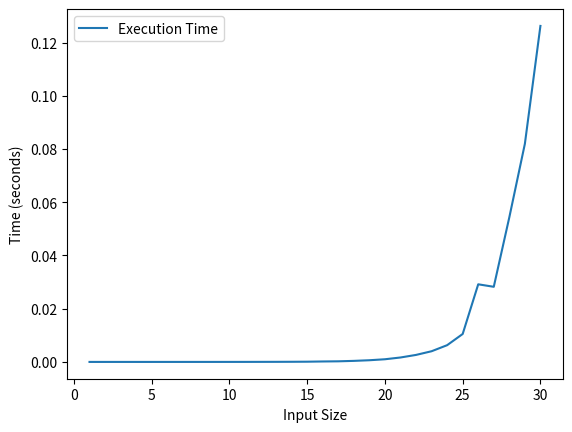

This chart was generated by the following Python code:
from typing import List


class Solution:
    def maxProfit(self, prices: List[int]) -> int:
        min_price = prices[0]
        track = None
        diff = None
        flag = True

        day = 0  # start from 1 since day starts from 1 not 0
        # but since we start iter from prices[1:] then index = 0 is ok
        final_index = 0

        for i, curr_price in enumerate(prices[1:]):
            if curr_price < min_price:  # price = 1, min_price = 2
                # means new min price and we do not even need
                # to check diff since 1 - 2 < 0

                min_price = curr_price
                flag = False

            else:  # price = 10, min_price = 2
                # diff = curr_price - min_price
                if track is None:
                    track = curr_price
                    final_index = i
                    diff = curr_price - min_price

                else:
                    if curr_price > track:
                        track = curr_price
                        final_index = i

                        diff = curr_price - min_price
            day += 1

        if not flag:
            return 0
        return diff


import time

import matplotlib.pyplot as plt
import numpy as np


def fib(n):
    if n <= 0:
        return 0
    elif n == 1:
        return 1
    else:
        return fib(n - 1) + fib(n - 2)


def measure_time(func, args_list):
    times = []
    for args in args_list:
        start = time.time()
        func(args)
        end = time.time()
        times.append(end - start)
    return times


args_list = list(range(1, 31))  # Adjust this based on the complexity of your function
times = measure_time(fib, args_list)

plt.plot(args_list, times, label="Execution Time")
plt.xlabel("Input Size")
plt.ylabel("Time (seconds)")
plt.legend()
plt.show()
